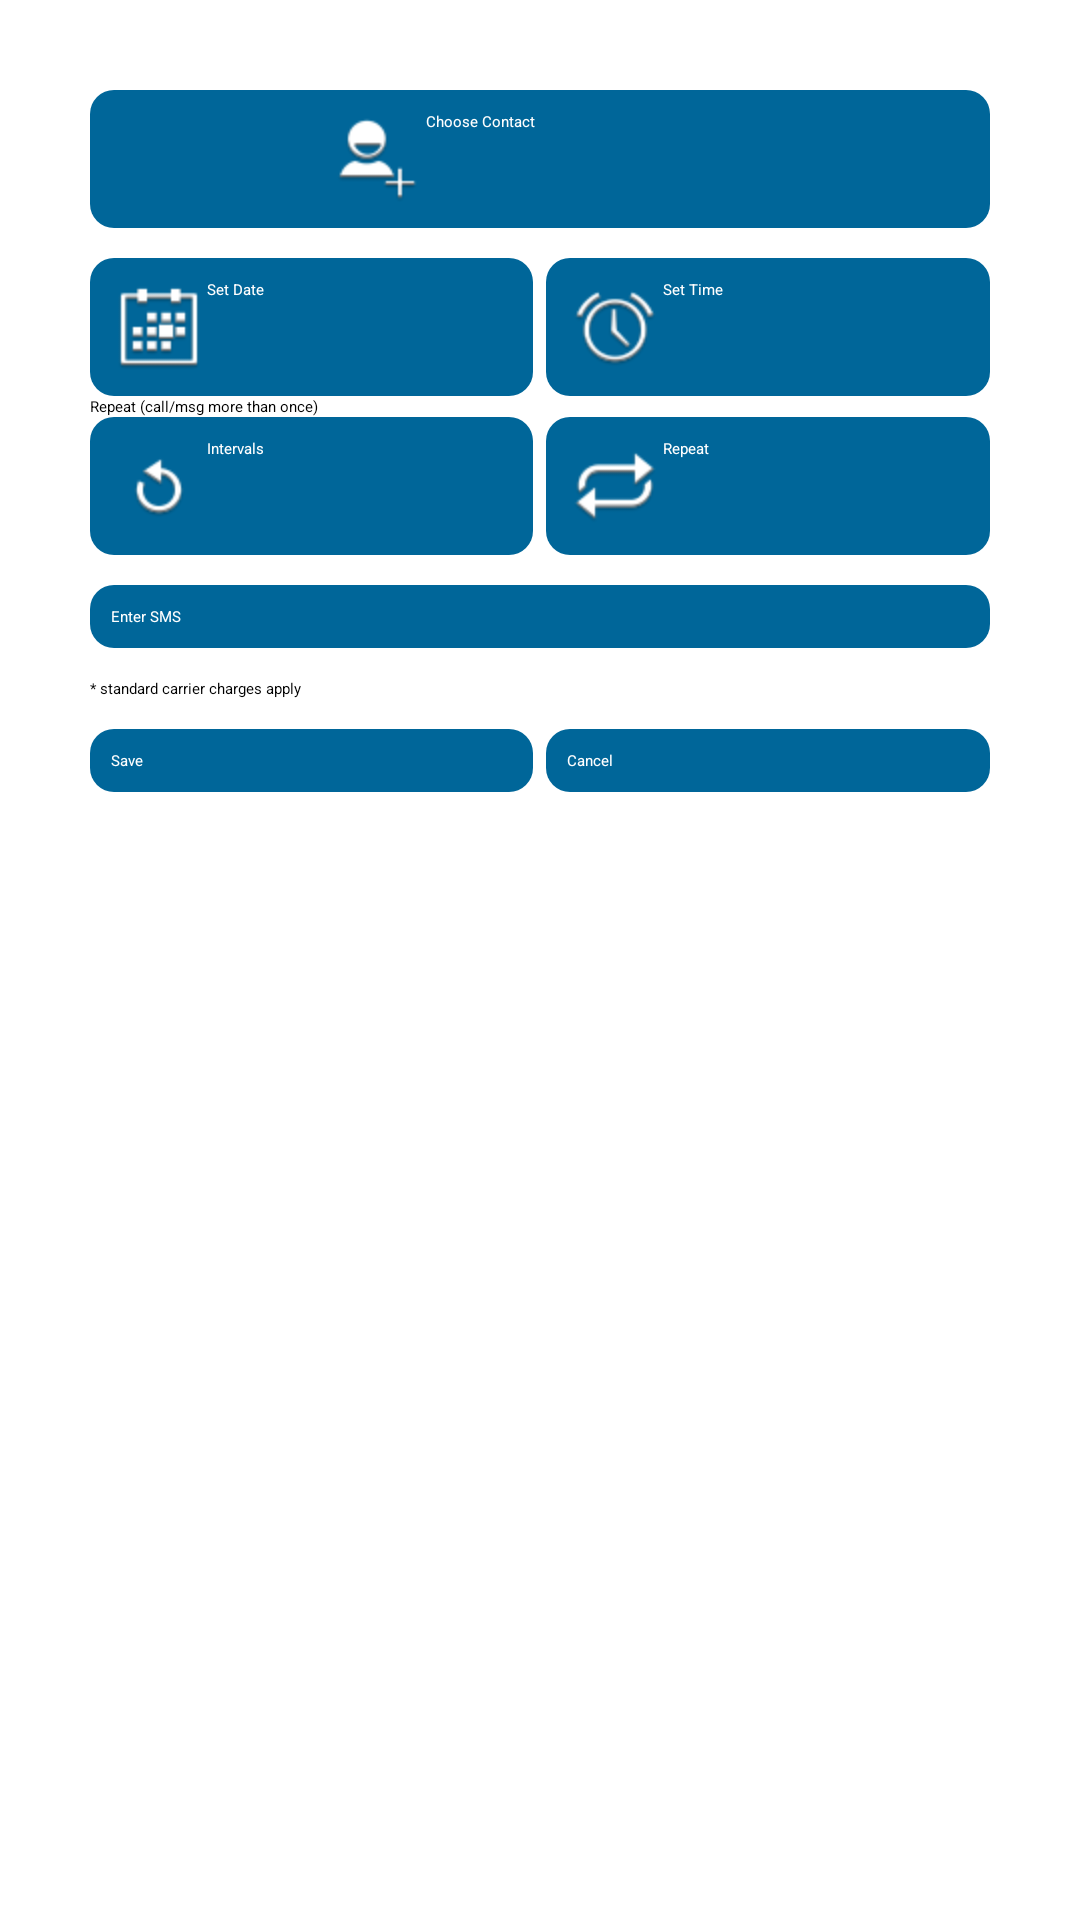

Layout XML and referenced resources for this Android screen:
<!-- AndroidManifest.xml: application theme AppTheme -->
<!-- res/layout/main.xml -->
<?xml version="1.0" encoding="utf-8"?>
<ScrollView xmlns:android="http://schemas.android.com/apk/res/android"
    android:layout_width="fill_parent"
    android:layout_height="fill_parent" >

<LinearLayout
    android:layout_width="fill_parent"
    android:layout_height="fill_parent"
    android:orientation="vertical"
    android:padding="30dp"
    android:showDividers="beginning|middle" >

    <LinearLayout
        android:layout_width="fill_parent"
        android:layout_height="wrap_content"
        android:orientation="horizontal"
        android:weightSum="4" >

        <Button
            android:id="@+id/contactBtn"
            style="@style/LargeButton"
            android:layout_width="0dp"
            android:layout_height="wrap_content"
            android:layout_weight="4"
            android:drawableLeft="@drawable/contact"
            android:fadingEdge="horizontal"
            android:focusable="false"
            android:paddingLeft="80dp"
            android:paddingRight="70dp"
            android:text="@string/choose_contact"
            android:textColor="#ffffff" />

    </LinearLayout>

    <LinearLayout
        android:layout_width="match_parent"
        android:layout_height="wrap_content"
        android:orientation="horizontal"
        android:paddingTop="10dp" >

        <Button
            android:id="@+id/dateBtn"
            style="@style/SmallButton"
            android:layout_width="0dp"
            android:layout_height="wrap_content"
            android:layout_weight="4"
            android:drawableLeft="@drawable/date"
            android:text="@string/set_date"
            android:textColor="#ffffff" />

        <Button
            android:layout_width="wrap_content"
            android:layout_height="match_parent"
            android:layout_weight="0.12"
            android:background="#00000000"
            android:minWidth="0dp" />

        <Button
            android:id="@+id/timeBtn"
            style="@style/SmallButton"
            android:layout_width="0dp"
            android:layout_height="wrap_content"
            android:layout_weight="4"
            android:drawableLeft="@drawable/time"
            android:text="@string/set_time"
            android:textColor="#ffffff" />
    </LinearLayout>

    <LinearLayout
        android:layout_width="match_parent"
        android:layout_height="wrap_content"
        android:orientation="horizontal"
        android:weightSum="1" >

        <CheckBox
            android:id="@+id/chkIntervals"
            android:layout_width="wrap_content"
            android:layout_height="wrap_content"
            android:layout_weight="1"
            android:text="@string/repeat_msg" />
    </LinearLayout>

    <LinearLayout
        android:id="@+id/expandLayout"
        android:layout_width="match_parent"
        android:layout_height="wrap_content"
        android:orientation="horizontal" >

        <Button
            android:id="@+id/intervalBtn"
            style="@style/SmallButton"
            android:layout_width="0dp"
            android:layout_height="wrap_content"
            android:layout_weight="4"
            android:drawableLeft="@drawable/times"
            android:text="@string/intervals"
            android:textColor="#ffffff" />

        <Button
            android:layout_width="wrap_content"
            android:layout_height="match_parent"
            android:layout_weight="0.12"
            android:background="#00000000"
            android:minWidth="0dp" />

        <Button
            android:id="@+id/noOfTimesBtn"
            style="@style/SmallButton"
            android:layout_width="0dp"
            android:layout_height="wrap_content"
            android:layout_weight="4"
            android:drawableLeft="@drawable/repeat"
            android:text="@string/repeat"
            android:textColor="#ffffff" />
    </LinearLayout>

    <LinearLayout
        android:id="@+id/callLayout"
        android:layout_width="fill_parent"
        android:layout_height="wrap_content"
        android:orientation="horizontal"
        android:paddingTop="10dp" >
    </LinearLayout>
    
    <LinearLayout
        android:id="@+id/smsLayout"
        android:layout_width="fill_parent"
        android:layout_height="wrap_content"
        android:orientation="horizontal" >

        <Button
            android:id="@+id/smsBtn"
            style="@style/LargeButton"
            android:layout_width="0dp"
            android:layout_height="wrap_content"
            android:layout_weight="4"
            android:text="@string/enter_sms"
            android:textColor="#ffffff" />
    </LinearLayout>

    <LinearLayout
        android:layout_width="match_parent"
        android:layout_height="wrap_content"
        android:orientation="horizontal"
        android:paddingTop="10dp" >
        
        <TextView
            android:layout_width="wrap_content"
            android:layout_height="wrap_content"
            android:text="@string/charges" />

    </LinearLayout>
    <LinearLayout
        android:id="@+id/lastLayout"
        android:layout_width="match_parent"
        android:layout_height="wrap_content"
        android:orientation="horizontal"
        android:paddingTop="10dp" >

        <Button
            android:id="@+id/saveBtn"
            style="@style/SmallButton"
            android:layout_width="0dp"
            android:layout_height="wrap_content"
            android:layout_weight="4"
            android:onClick="Save"
            android:text="@string/save"
            android:textColor="#ffffff" />

        <Button
            android:layout_width="wrap_content"
            android:layout_height="match_parent"
            android:layout_weight="0.12"
            android:background="#00000000"
            android:minWidth="0dp" />

        <Button
            android:id="@+id/cancelBtn"
            style="@style/SmallButton"
            android:layout_width="0dp"
            android:layout_height="wrap_content"
            android:layout_weight="4"
            android:text="@string/cancel"
            android:textColor="#ffffff" />
    </LinearLayout>

</LinearLayout>
</ScrollView>
<!-- resources referenced by this layout -->
<resources>
  <string name="cancel">Cancel</string>
  <string name="charges">* standard carrier charges apply</string>
  <string name="choose_contact">Choose Contact</string>
  <string name="enter_sms">Enter SMS</string>
  <string name="intervals">Intervals</string>
  <string name="repeat">Repeat</string>
  <string name="repeat_msg">Repeat (call/msg more than once)</string>
  <string name="save">Save</string>
  <string name="set_date">Set Date</string>
  <string name="set_time">Set Time</string>
  <style name="LargeButton">
          <item name="android:layout_width">wrap_content</item>
          <item name="android:layout_height">wrap_content</item>
          <item name="android:background">@drawable/large_btn_selector</item>
      </style>
  <style name="SmallButton">
          <item name="android:layout_width">wrap_content</item>
          <item name="android:layout_height">wrap_content</item>
          <item name="android:background">@drawable/small_btn_selector</item>
      </style>
  <style name="AppTheme" parent="AppBaseTheme">
          
      </style>
  <!-- drawable small_btn_selector (drawable-hdpi) -->
  <?xml version="1.0" encoding="utf-8"?>
  <selector xmlns:android="http://schemas.android.com/apk/res/android">
      <item android:state_pressed="true"
            android:drawable="@drawable/contacts_pressed" /> 
      <item android:state_focused="true"
            android:drawable="@drawable/contacts_pressed" /> 
      <item android:state_hovered="true"
            android:drawable="@drawable/contacts_pressed" /> 
      <item android:drawable="@drawable/contacts" /> 
    
  </selector>
  <!-- drawable gradient_box_pressed (drawable-hdpi) -->
  <?xml version="1.0" encoding="utf-8"?>
  <shape xmlns:android="http://schemas.android.com/apk/res/android"
      android:shape="rectangle">
      <gradient
          android:startColor="#66CCFF"
          android:endColor="#66CCFF"
          android:angle="45"/>
      <padding android:left="7dp"
          android:top="7dp"
          android:right="4dp"
          android:bottom="7dp" />
      <corners android:radius="8dp" />
      
      </shape>
  <!-- drawable gradient_box (drawable-hdpi) -->
  <?xml version="1.0" encoding="utf-8"?>
  <shape xmlns:android="http://schemas.android.com/apk/res/android"
      android:shape="rectangle">
      <gradient
          android:startColor="#006699"
          android:endColor="#006699"
          android:angle="45"/>
      <padding android:left="7dp"
          android:top="7dp"
          android:right="4dp"
          android:bottom="7dp" />
      <corners android:radius="8dp" />
      
      </shape>
  <!-- drawable contacts_pressed (drawable-hdpi) -->
  <?xml version="1.0" encoding="utf-8"?>
  <shape xmlns:android="http://schemas.android.com/apk/res/android"
      android:shape="rectangle" >
  
      <gradient
          android:angle="45"
          android:endColor="#66CCFF"
          android:startColor="#66CCFF" />
  
      <padding
          android:bottom="7dp"
          android:left="7dp"
          android:right="14dp"
          android:top="7dp" />
  
      <corners android:radius="8dp" />
  
  </shape>
  <!-- drawable contacts (drawable-hdpi) -->
  <?xml version="1.0" encoding="utf-8"?>
  <shape xmlns:android="http://schemas.android.com/apk/res/android"
      android:shape="rectangle" >
  
      <gradient
          android:angle="45"
          android:endColor="#006699"
          android:startColor="#006699" />
  
      <padding
          android:bottom="7dp"
          android:left="7dp"
          android:right="14dp"
          android:top="7dp" />
  
      <corners android:radius="8dp" />
  
  </shape>
</resources>
